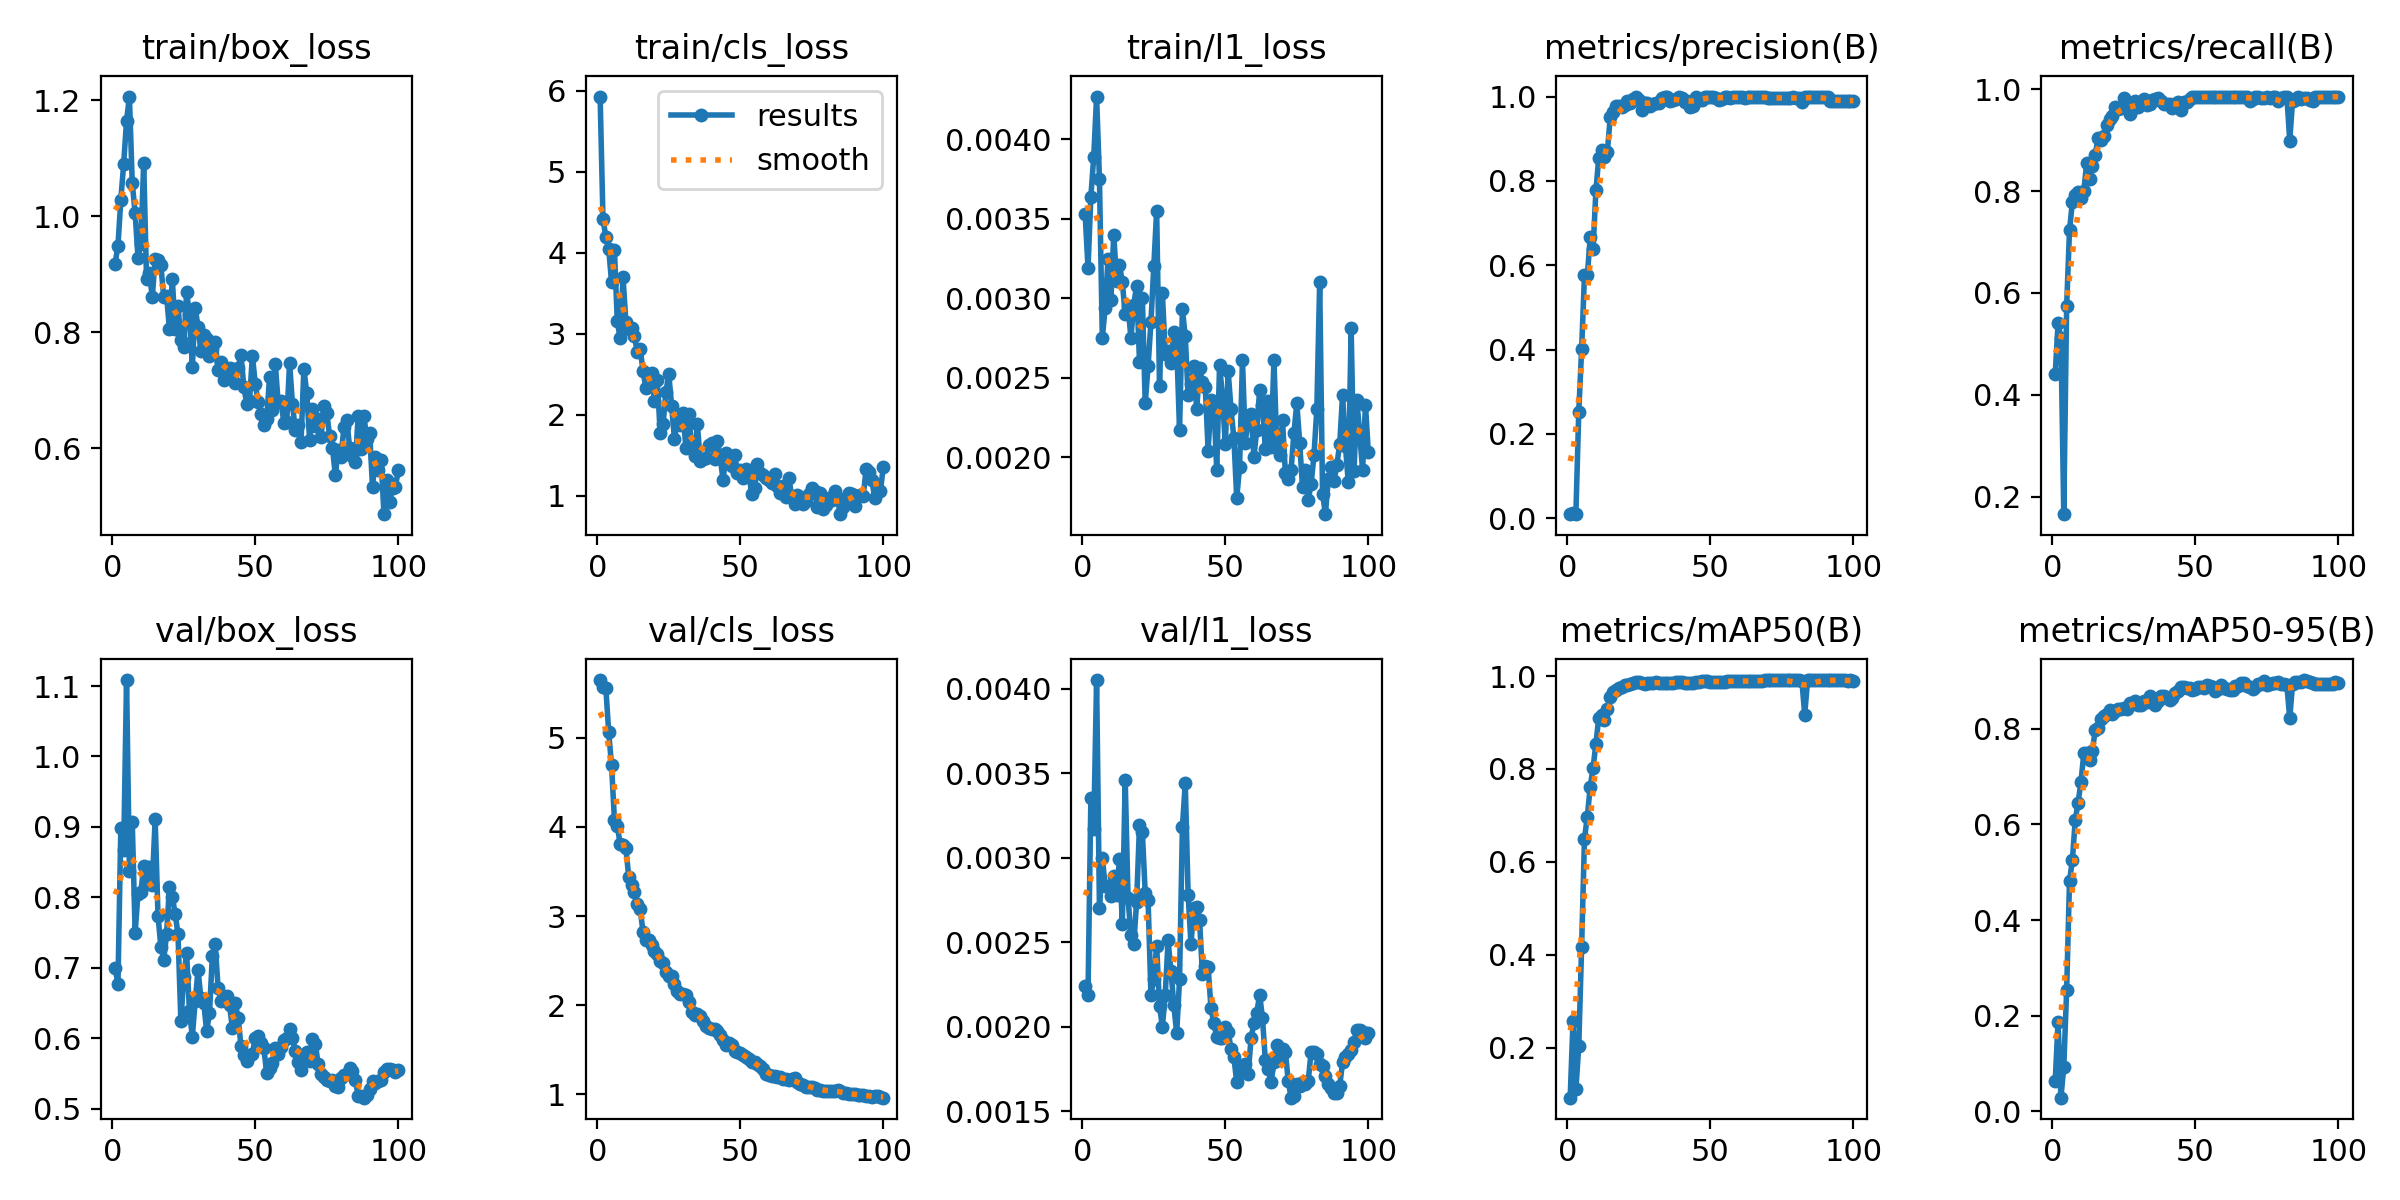

The file beside this chart, header and first rows:
epoch, time, train/box_loss, train/cls_loss, train/l1_loss, metrics/precision(B), metrics/recall(B), metrics/mAP50(B), metrics/mAP50-95(B), val/box_loss, val/cls_loss, val/l1_loss, lr/pg0, lr/pg1, lr/pg2
1, 83.27, 0.9186, 5.931, 0.00353, 0.0098, 0.4405, 0.09228, 0.06322, 0.6994, 5.648, 0.00224, 0.0005264, 0.0005264, 0.0005264
2, 170.6, 0.9496, 4.414, 0.00319, 0.01185, 0.5401, 0.2579, 0.1869, 0.6774, 5.569, 0.00219, 0.001071, 0.001071, 0.001071
3, 778.4, 1.028, 4.199, 0.00364, 0.01121, 0.5114, 0.1105, 0.02834, 0.8979, 5.561, 0.00335, 0.001605, 0.001605, 0.001605
4, 866.3, 1.091, 4.053, 0.00389, 0.2524, 0.1655, 0.2037, 0.09269, 0.8667, 5.06, 0.00317, 0.001617, 0.001617, 0.001617
5, 957, 1.165, 3.635, 0.00427, 0.4004, 0.5744, 0.4168, 0.2528, 1.108, 4.692, 0.00405, 0.001601, 0.001601, 0.001601
6, 1022, 1.207, 4.038, 0.00375, 0.577, 0.723, 0.6501, 0.4816, 0.8371, 4.082, 0.0027, 0.001584, 0.001584, 0.001584
7, 1113, 1.057, 3.153, 0.00275, 0.5758, 0.7779, 0.6975, 0.525, 0.9066, 4.011, 0.003, 0.001568, 0.001568, 0.001568
8, 1199, 1.006, 2.946, 0.00294, 0.6659, 0.792, 0.7615, 0.6086, 0.7498, 3.812, 0.00283, 0.001551, 0.001551, 0.001551
9, 1282, 0.9288, 3.702, 0.00325, 0.6375, 0.799, 0.8023, 0.6457, 0.8053, 3.799, 0.00283, 0.001535, 0.001535, 0.001535
10, 1380, 0.9525, 3.149, 0.00299, 0.7774, 0.7865, 0.8547, 0.6884, 0.8069, 3.766, 0.00277, 0.001518, 0.001518, 0.001518
11, 1452, 1.092, 3.055, 0.0034, 0.8551, 0.7995, 0.9099, 0.7484, 0.8445, 3.441, 0.00289, 0.001502, 0.001502, 0.001502
12, 1520, 0.8913, 3.075, 0.00311, 0.8741, 0.8552, 0.9167, 0.7498, 0.8221, 3.345, 0.00278, 0.001485, 0.001485, 0.001485
13, 1591, 0.903, 2.971, 0.00321, 0.8575, 0.8234, 0.906, 0.7358, 0.8433, 3.271, 0.00299, 0.001469, 0.001469, 0.001469
14, 1677, 0.8603, 2.771, 0.0031, 0.8693, 0.8499, 0.9285, 0.7544, 0.8173, 3.135, 0.00261, 0.001452, 0.001452, 0.001452
15, 1781, 0.9271, 2.809, 0.0029, 0.9508, 0.8712, 0.9549, 0.7978, 0.9111, 3.079, 0.00346, 0.001436, 0.001436, 0.001436
16, 1875, 0.9241, 2.545, 0.00295, 0.9635, 0.905, 0.9648, 0.8021, 0.7737, 2.823, 0.00276, 0.001419, 0.001419, 0.001419
17, 1960, 0.9153, 2.326, 0.00275, 0.9786, 0.9002, 0.9703, 0.8201, 0.73, 2.727, 0.00254, 0.001403, 0.001403, 0.001403
18, 2049, 0.861, 2.5, 0.00296, 0.9775, 0.9079, 0.9742, 0.8271, 0.7116, 2.729, 0.00249, 0.001386, 0.001386, 0.001386
19, 2135, 0.8633, 2.519, 0.00308, 0.9753, 0.9294, 0.9772, 0.8313, 0.7479, 2.676, 0.00274, 0.00137, 0.00137, 0.00137
20, 2243, 0.8053, 2.17, 0.0026, 0.9797, 0.9413, 0.9798, 0.8404, 0.8151, 2.614, 0.00319, 0.001353, 0.001353, 0.001353
21, 2316, 0.8923, 2.429, 0.003, 0.9893, 0.9482, 0.9815, 0.8309, 0.8009, 2.576, 0.00315, 0.001337, 0.001337, 0.001337
22, 2378, 0.8054, 1.771, 0.00234, 0.9837, 0.9645, 0.9836, 0.8368, 0.7766, 2.5, 0.00279, 0.00132, 0.00132, 0.00132
23, 2459, 0.8451, 1.883, 0.00257, 0.9947, 0.9617, 0.985, 0.8406, 0.7472, 2.479, 0.00275, 0.001304, 0.001304, 0.001304
24, 2540, 0.787, 2.279, 0.00285, 0.9981, 0.9634, 0.9866, 0.8411, 0.6237, 2.371, 0.00219, 0.001287, 0.001287, 0.001287
25, 2625, 0.774, 2.505, 0.0032, 0.9907, 0.9824, 0.9866, 0.8428, 0.6869, 2.332, 0.00228, 0.001271, 0.001271, 0.001271
26, 2704, 0.8687, 2.105, 0.00355, 0.9691, 0.9619, 0.9854, 0.842, 0.7209, 2.324, 0.00248, 0.001254, 0.001254, 0.001254
27, 2776, 0.8322, 1.698, 0.00245, 0.9836, 0.9508, 0.9826, 0.854, 0.6384, 2.24, 0.00212, 0.001238, 0.001238, 0.001238
28, 2845, 0.7405, 1.939, 0.00303, 0.9853, 0.9603, 0.9842, 0.8527, 0.6022, 2.163, 0.002, 0.001221, 0.001221, 0.001221
29, 2908, 0.842, 1.876, 0.00265, 0.9783, 0.9774, 0.9855, 0.8588, 0.6529, 2.129, 0.00219, 0.001205, 0.001205, 0.001205
30, 2972, 0.8094, 2.023, 0.00267, 0.982, 0.9645, 0.9861, 0.8502, 0.6966, 2.126, 0.00251, 0.001188, 0.001188, 0.001188
31, 3034, 0.7675, 1.584, 0.00259, 0.9836, 0.9714, 0.9863, 0.8506, 0.6565, 2.12, 0.00233, 0.001172, 0.001172, 0.001172
32, 3109, 0.7955, 2.014, 0.00279, 0.9856, 0.9803, 0.9861, 0.8581, 0.6501, 2.032, 0.00213, 0.001155, 0.001155, 0.001155
33, 3180, 0.7892, 1.574, 0.00271, 0.9969, 0.9687, 0.9854, 0.8561, 0.6101, 1.925, 0.00196, 0.001139, 0.001139, 0.001139
34, 3244, 0.7597, 1.486, 0.00217, 0.9983, 0.9705, 0.985, 0.8694, 0.6352, 1.892, 0.00228, 0.001122, 0.001122, 0.001122
35, 3315, 0.771, 1.885, 0.00293, 1, 0.9796, 0.9854, 0.8599, 0.7171, 1.905, 0.00318, 0.001106, 0.001106, 0.001106
36, 3396, 0.7837, 1.429, 0.00276, 0.9898, 0.9812, 0.9848, 0.8497, 0.7334, 1.877, 0.00344, 0.001089, 0.001089, 0.001089
37, 3464, 0.7347, 1.459, 0.00239, 0.9909, 0.9831, 0.9854, 0.8584, 0.6715, 1.828, 0.00278, 0.001073, 0.001073, 0.001073
38, 3578, 0.7497, 1.465, 0.00246, 0.9935, 0.9772, 0.9862, 0.8682, 0.6526, 1.769, 0.00249, 0.001056, 0.001056, 0.001056
39, 3655, 0.7171, 1.628, 0.00257, 0.9987, 0.9714, 0.9862, 0.8691, 0.6539, 1.747, 0.0027, 0.00104, 0.00104, 0.00104
40, 3722, 0.7321, 1.655, 0.0023, 0.9967, 0.9714, 0.9866, 0.8645, 0.6593, 1.733, 0.00271, 0.001023, 0.001023, 0.001023
41, 3798, 0.7383, 1.457, 0.00256, 0.9866, 0.9714, 0.986, 0.8612, 0.6466, 1.733, 0.00263, 0.001007, 0.001007, 0.001007
42, 3905, 0.7372, 1.677, 0.00247, 0.9888, 0.9627, 0.986, 0.8649, 0.6148, 1.716, 0.00231, 0.0009904, 0.0009904, 0.0009904
43, 3985, 0.712, 1.467, 0.00244, 0.9758, 0.9717, 0.9854, 0.8749, 0.6493, 1.672, 0.00236, 0.0009739, 0.0009739, 0.0009739
44, 4086, 0.7384, 1.189, 0.00204, 0.9782, 0.974, 0.9859, 0.8792, 0.6293, 1.607, 0.00235, 0.0009574, 0.0009574, 0.0009574
45, 4154, 0.761, 1.53, 0.00236, 1, 0.9586, 0.9867, 0.8878, 0.5894, 1.557, 0.00211, 0.0009409, 0.0009409, 0.0009409
46, 4220, 0.7066, 1.463, 0.00234, 0.9919, 0.975, 0.9876, 0.8879, 0.5755, 1.572, 0.00202, 0.0009244, 0.0009244, 0.0009244
47, 4296, 0.677, 1.371, 0.00192, 0.9923, 0.9754, 0.9885, 0.8863, 0.5674, 1.557, 0.00194, 0.0009078, 0.0009078, 0.0009078
48, 4372, 0.6814, 1.509, 0.00258, 0.9993, 0.9805, 0.9888, 0.8858, 0.5766, 1.487, 0.00193, 0.0008913, 0.0008913, 0.0008913
49, 4468, 0.7594, 1.28, 0.00238, 0.9996, 0.9854, 0.9885, 0.8811, 0.5782, 1.479, 0.00193, 0.0008748, 0.0008748, 0.0008748
50, 4534, 0.7117, 1.322, 0.00208, 1, 0.985, 0.9883, 0.8829, 0.6008, 1.467, 0.002, 0.0008583, 0.0008583, 0.0008583
51, 4601, 0.6795, 1.214, 0.00254, 1, 0.9846, 0.988, 0.8881, 0.6034, 1.446, 0.00197, 0.0008418, 0.0008418, 0.0008418
52, 4670, 0.6597, 1.328, 0.0023, 0.9973, 0.984, 0.988, 0.8868, 0.5925, 1.422, 0.00187, 0.0008253, 0.0008253, 0.0008253
53, 4733, 0.6405, 1.281, 0.00212, 0.9926, 0.9857, 0.9881, 0.885, 0.5857, 1.399, 0.00182, 0.0008088, 0.0008088, 0.0008088
54, 4797, 0.6497, 1.019, 0.00174, 0.9952, 0.9857, 0.9879, 0.8921, 0.5503, 1.364, 0.00167, 0.0007923, 0.0007923, 0.0007923
55, 4895, 0.7228, 1.09, 0.00194, 0.9981, 0.9845, 0.988, 0.8903, 0.5573, 1.366, 0.00175, 0.0007758, 0.0007758, 0.0007758
56, 4964, 0.6655, 1.393, 0.00261, 0.999, 0.9852, 0.9883, 0.8868, 0.5653, 1.338, 0.00173, 0.0007593, 0.0007593, 0.0007593
57, 5031, 0.7462, 1.28, 0.00209, 0.9974, 0.9857, 0.9886, 0.88, 0.5859, 1.316, 0.00178, 0.0007428, 0.0007428, 0.0007428
58, 5093, 0.6793, 1.251, 0.00226, 0.9988, 0.9857, 0.9892, 0.884, 0.5771, 1.284, 0.00172, 0.0007263, 0.0007263, 0.0007263
59, 5158, 0.6823, 1.214, 0.00227, 0.9987, 0.9855, 0.9896, 0.891, 0.5872, 1.228, 0.00193, 0.0007098, 0.0007098, 0.0007098
60, 5228, 0.6439, 1.199, 0.002, 0.9994, 0.9854, 0.9896, 0.885, 0.5973, 1.213, 0.00202, 0.0006933, 0.0006933, 0.0006933
... 40 more rows
